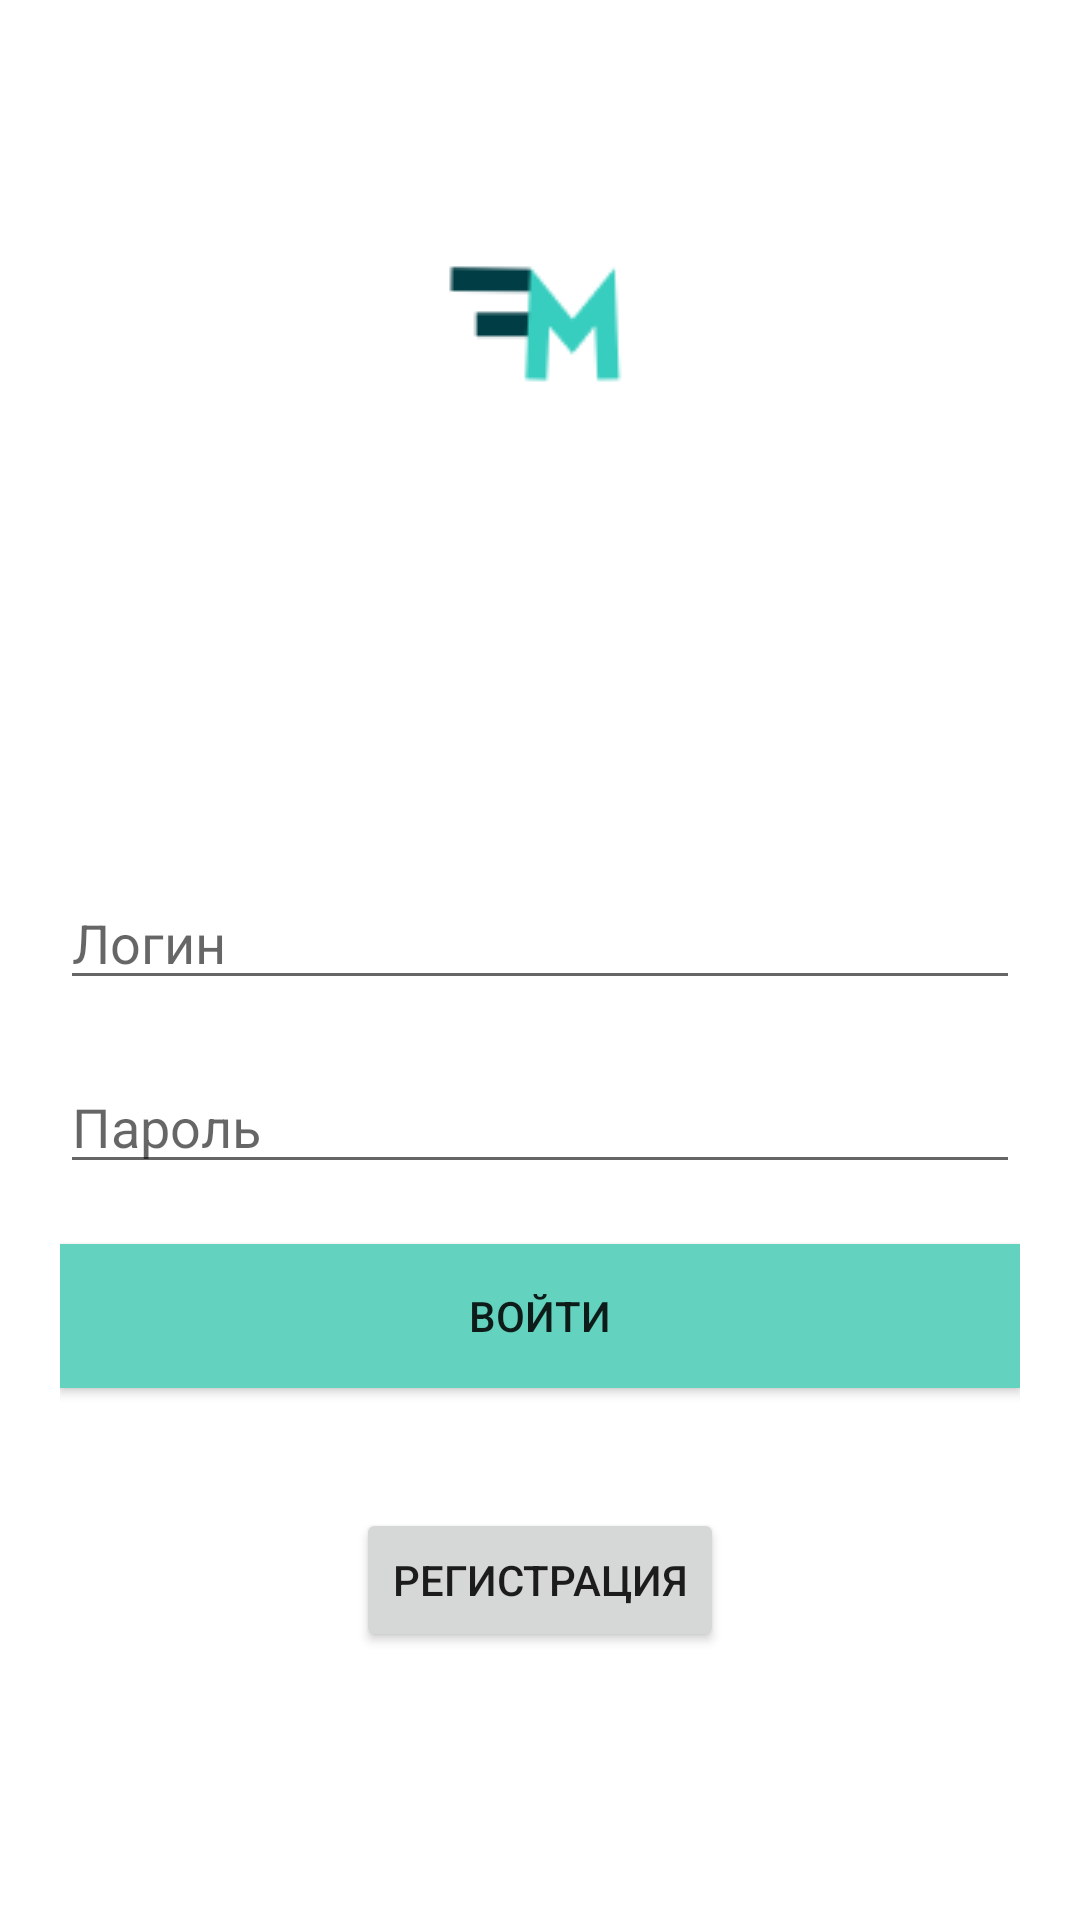

Here is an Android app screen rendered from its layout file. Give the layout XML and the strings, colors and styles it references.
<!-- AndroidManifest.xml: application theme Theme.MyApplication -->
<!-- res/layout/activity_login.xml -->
<?xml version="1.0" encoding="utf-8"?>
<LinearLayout xmlns:android="http://schemas.android.com/apk/res/android"
    xmlns:app="http://schemas.android.com/apk/res-auto"
    xmlns:tools="http://schemas.android.com/tools"
    android:layout_width="match_parent"
    android:layout_height="match_parent"
    tools:context=".Login"
    android:padding="20dp"
    android:orientation="vertical">

    <ScrollView
        android:layout_width="fill_parent"
        android:layout_height="fill_parent">

        <LinearLayout
            android:layout_width="fill_parent"
            android:layout_height="wrap_content"
            android:orientation="vertical">



            <ImageView
                android:layout_width="wrap_content"
                android:layout_height="wrap_content"
                android:layout_marginTop="56dp"
                android:layout_marginBottom="112dp"
                android:layout_gravity="center"
                android:src="@drawable/start__logotype_64px"
                />


            <LinearLayout
                android:layout_width="match_parent"
                android:layout_height="40dp"
                android:gravity="center"
                android:layout_gravity="center"
                android:visibility="invisible"
                android:id="@+id/loginError"
                android:background="#FFC212"
                >

                <TextView
                    android:layout_width="wrap_content"
                    android:layout_height="wrap_content"
                    android:layout_gravity="center"
                    android:text="@string/login_failed"
                    android:textStyle="bold"
                    android:textColor="@color/black"
                    android:textSize="20sp"
                    />
            </LinearLayout>

            <EditText
                android:layout_width="match_parent"
                android:layout_height="wrap_content"
                android:hint="@string/prompt_email"
                android:id="@+id/Username"
                android:layout_marginBottom="20dp"
            />

            <EditText
                android:layout_width="match_parent"
                android:layout_height="wrap_content"
                android:id="@+id/Password"
                android:hint="@string/prompt_password"
                android:inputType="textPassword"
                android:layout_marginBottom="20dp"
                />

            <Button
                android:layout_width="match_parent"
                android:layout_height="wrap_content"
                android:id="@+id/logScreenButton"
                android:text="@string/login_button_text"
                android:background="#63D3C0"
                android:layout_marginBottom="40dp"
                />

            <Button
                android:layout_width="wrap_content"
                android:layout_height="wrap_content"
                android:text="Регистрация"
                android:layout_gravity="center"
                android:id="@+id/logScreenRegisterButton"
                />
        </LinearLayout>
    </ScrollView>
</LinearLayout>
<!-- resources referenced by this layout -->
<resources>
  <color name="black">#FF000000</color>
  <!-- drawable start__logotype_64px: png bitmap (drawable, 1570 bytes) -->
  <string name="login_button_text">Войти</string>
  <string name="login_failed">Неверный логин или пароль</string>
  <string name="prompt_email">Логин</string>
  <string name="prompt_password">Пароль</string>
  <style name="Theme.MyApplication" parent="Theme.MaterialComponents.DayNight.DarkActionBar">
          
          <item name="colorPrimary">@color/teal_700</item>
          <item name="colorPrimaryVariant">@color/teal_700</item>
          <item name="colorOnPrimary">@color/white</item>
          
          <item name="colorSecondary">@color/teal_200</item>
          <item name="colorSecondaryVariant">@color/teal_700</item>
          <item name="colorOnSecondary">@color/white</item>
          
          <item name="android:statusBarColor" tools:targetApi="l">@color/teal_700</item>
          
      </style>
  <color name="teal_700">#FF018786</color>
  <color name="white">#FFFFFFFF</color>
  <color name="teal_200">#FF03DAC5</color>
</resources>
